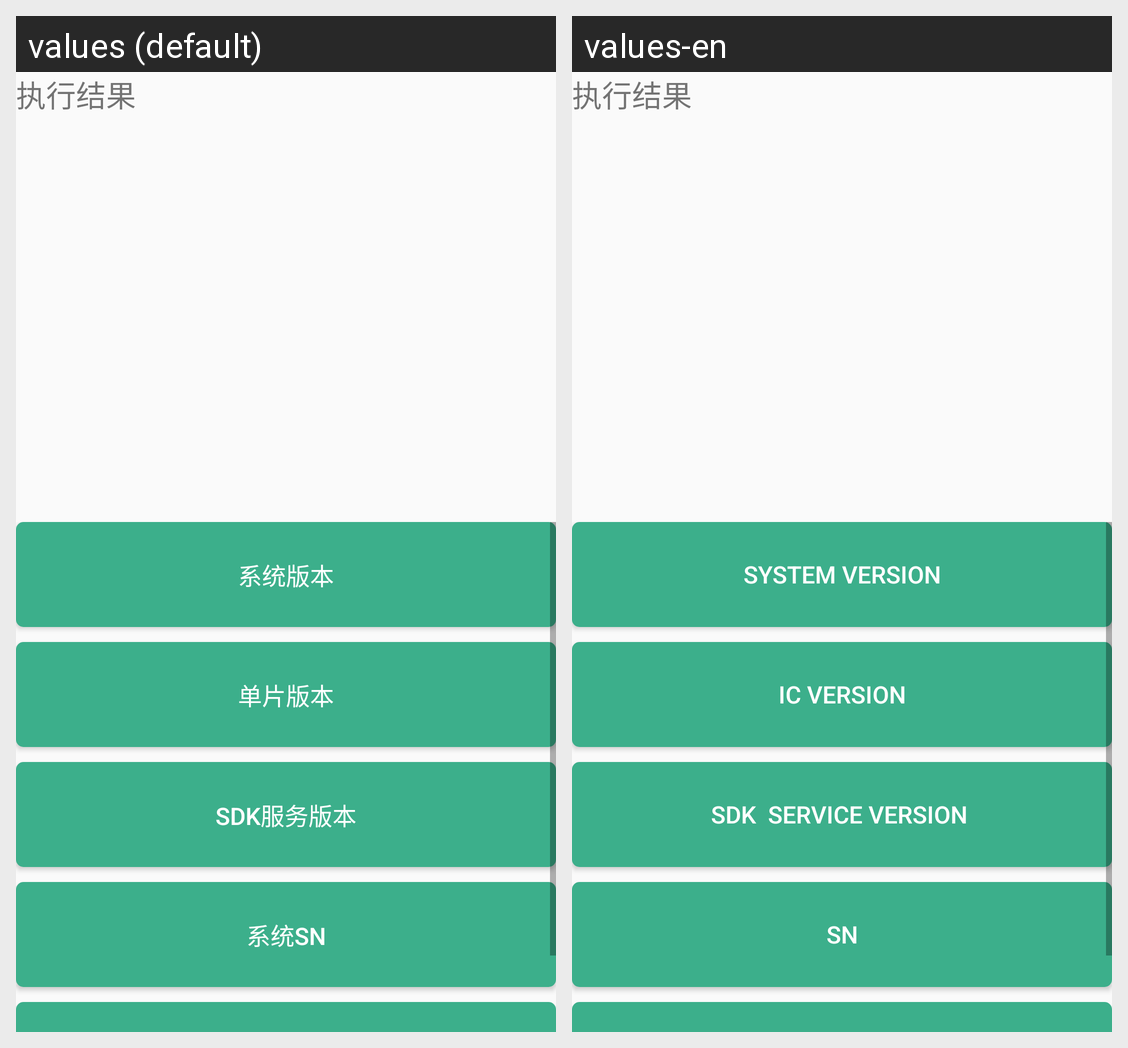

The Android screen above is rendered under two locales of the same app. Produce the string resources it draws, with the default and per-locale values.
Android screen res/layout/activity_info.xml rendered under 2 locales, left to right: values (default), values-en. Device: Nexus 5 (rendered at 1080×1920; each locale shown at half size, 540×960, under a caption strip naming it); theme AppTheme.
Strings drawn on this screen, with the default value and each locale's value (text and hints the layout hard-codes, and strings that could not be matched under every locale, appear in the picture but are not listed):

info_system
  values: 系统版本
  values-en: system version

info_ic
  values: 单片版本
  values-en: ic version

info_sdk_service_version
  values: SDK服务版本
  values-en: SDK  SERVICE VERSION 

info_sn
  values: 系统SN
  values-en: SN
